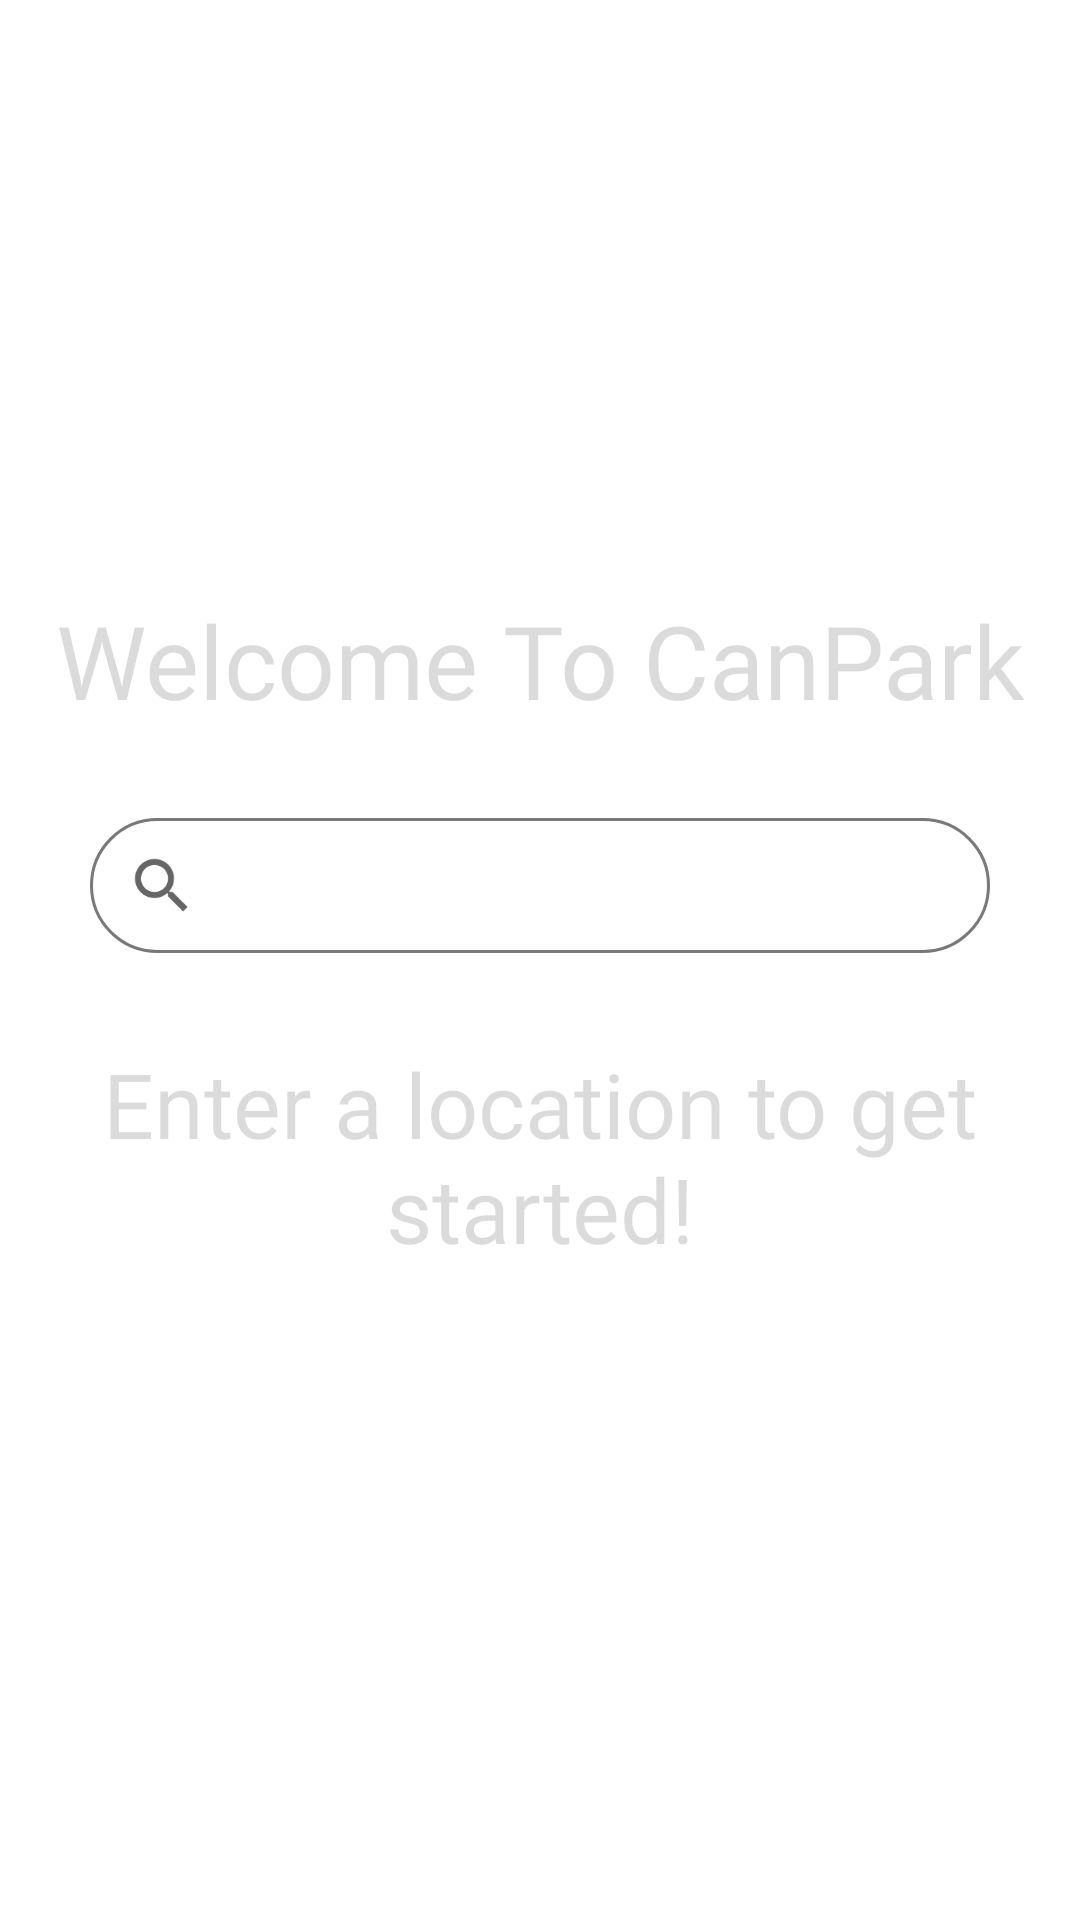

Write the Android layout XML for this screen, with the resource values it uses.
<!-- AndroidManifest.xml: application theme Theme.SC2006_Canpark_ClientApp -->
<!-- res/layout/welcome_scene.xml -->
<?xml version="1.0" encoding="utf-8"?>
<androidx.constraintlayout.widget.ConstraintLayout xmlns:android="http://schemas.android.com/apk/res/android"
    xmlns:app="http://schemas.android.com/apk/res-auto"
    xmlns:tools="http://schemas.android.com/tools"
    android:layout_width="match_parent"
    android:layout_height="match_parent"
    android:scrollHorizontally="false"
    android:focusable="false"
    android:clickable="false"
    android:focusableInTouchMode="false">

    <ImageView
        android:id="@+id/imageView4"
        android:layout_width="150dp"
        android:layout_height="150dp"
        android:layout_marginTop="80dp"
        app:layout_constraintEnd_toEndOf="parent"
        app:layout_constraintStart_toStartOf="parent"
        app:layout_constraintTop_toTopOf="parent"
        app:srcCompat="@drawable/ic_launcher_foreground" />

    <TextView
        android:id="@+id/welcometextView1"
        android:layout_width="wrap_content"
        android:layout_height="wrap_content"
        android:layout_marginStart="50dp"
        android:layout_marginEnd="50dp"
        android:layout_marginBottom="200dp"
        android:enabled="false"
        android:fontFamily="@font/allerta_stencil"
        android:inputType="none"
        android:text="Welcome To CanPark"
        android:textAlignment="center"
        android:textSize="34dp"
        app:layout_constraintBottom_toBottomOf="parent"
        app:layout_constraintEnd_toEndOf="parent"
        app:layout_constraintStart_toStartOf="parent"
        app:layout_constraintTop_toTopOf="parent" />

    <SearchView
        android:id="@+id/welcomeSearchView"
        android:layout_width="match_parent"
        android:layout_height="45dp"
        android:layout_marginStart="30dp"
        android:layout_marginTop="30dp"
        android:layout_marginEnd="30dp"
        android:drawableLeft="@android:drawable/ic_menu_search"
        android:enabled="true"
        android:inputType="text"
        android:textSize="30dp"
        android:background="@drawable/search_background"
        app:layout_constraintEnd_toEndOf="parent"
        app:layout_constraintStart_toStartOf="parent"
        app:layout_constraintTop_toBottomOf="@+id/welcometextView1" />

    <TextView
        android:id="@+id/welcometextView2"
        android:layout_width="match_parent"
        android:layout_height="wrap_content"
        android:layout_marginTop="30dp"
        android:clickable="false"
        android:enabled="false"
        android:fontFamily="@font/allerta_stencil"
        android:inputType="none"
        android:minLines="2"
        android:maxLines="10"
        android:text="Enter a location to get started!"
        android:textAlignment="center"
        android:textSize="30dp"
        app:layout_constraintEnd_toEndOf="parent"
        app:layout_constraintStart_toStartOf="parent"
        app:layout_constraintTop_toBottomOf="@+id/welcomeSearchView" />

</androidx.constraintlayout.widget.ConstraintLayout>
<!-- resources referenced by this layout -->
<resources>
  <!-- drawable ic_launcher_foreground (drawable) -->
  <vector xmlns:android="http://schemas.android.com/apk/res/android"
      android:width="108dp"
      android:height="108dp"
      android:viewportWidth="108"
      android:viewportHeight="108"
      android:tint="#FFFFFF">
    <group android:scaleX="2.6125464"
        android:scaleY="2.6125464"
        android:translateX="22.649445"
        android:translateY="20.036898">
      <path
          android:fillColor="@android:color/white"
          android:pathData="M18.92,6.01C18.72,5.42 18.16,5 17.5,5h-11c-0.66,0 -1.21,0.42 -1.42,1.01L3,12v8c0,0.55 0.45,1 1,1h1c0.55,0 1,-0.45 1,-1v-1h12v1c0,0.55 0.45,1 1,1h1c0.55,0 1,-0.45 1,-1v-8l-2.08,-5.99zM6.5,16c-0.83,0 -1.5,-0.67 -1.5,-1.5S5.67,13 6.5,13s1.5,0.67 1.5,1.5S7.33,16 6.5,16zM17.5,16c-0.83,0 -1.5,-0.67 -1.5,-1.5s0.67,-1.5 1.5,-1.5 1.5,0.67 1.5,1.5 -0.67,1.5 -1.5,1.5zM5,11l1.5,-4.5h11L19,11L5,11z"/>
    </group>
  </vector>
  <!-- drawable search_background (drawable) -->
  <?xml version="1.0" encoding="utf-8"?>
  <shape xmlns:android="http://schemas.android.com/apk/res/android"
      android:padding="12dp"
      android:shape="rectangle">
      <corners android:radius="35dp"/>
      <solid android:color="#FFFFFF" />
      <stroke
          android:width="1dp"
          android:color="#797979" />
  </shape>
  <style name="Theme.SC2006_Canpark_ClientApp" parent="Theme.MaterialComponents.DayNight.DarkActionBar">
          
          <item name="colorPrimary">@color/purple_500</item>
          <item name="colorPrimaryVariant">@color/purple_700</item>
          <item name="colorOnPrimary">@color/white</item>
          
          <item name="colorSecondary">@color/teal_200</item>
          <item name="colorSecondaryVariant">@color/teal_700</item>
          <item name="colorOnSecondary">@color/black</item>
          
          <item name="android:statusBarColor" tools:targetApi="l">?attr/colorPrimaryVariant</item>
          
      </style>
  <!-- not gathered from this repository: default colours our renderer supplied (Android Studio template values) -->
  <color name="purple_500">#FF6200EE</color>
  <color name="purple_700">#FF3700B3</color>
  <color name="teal_200">#FF03DAC5</color>
  <color name="teal_700">#FF018786</color>
  <color name="black">#FF000000</color>
  <color name="white">#FFFFFFFF</color>
</resources>
